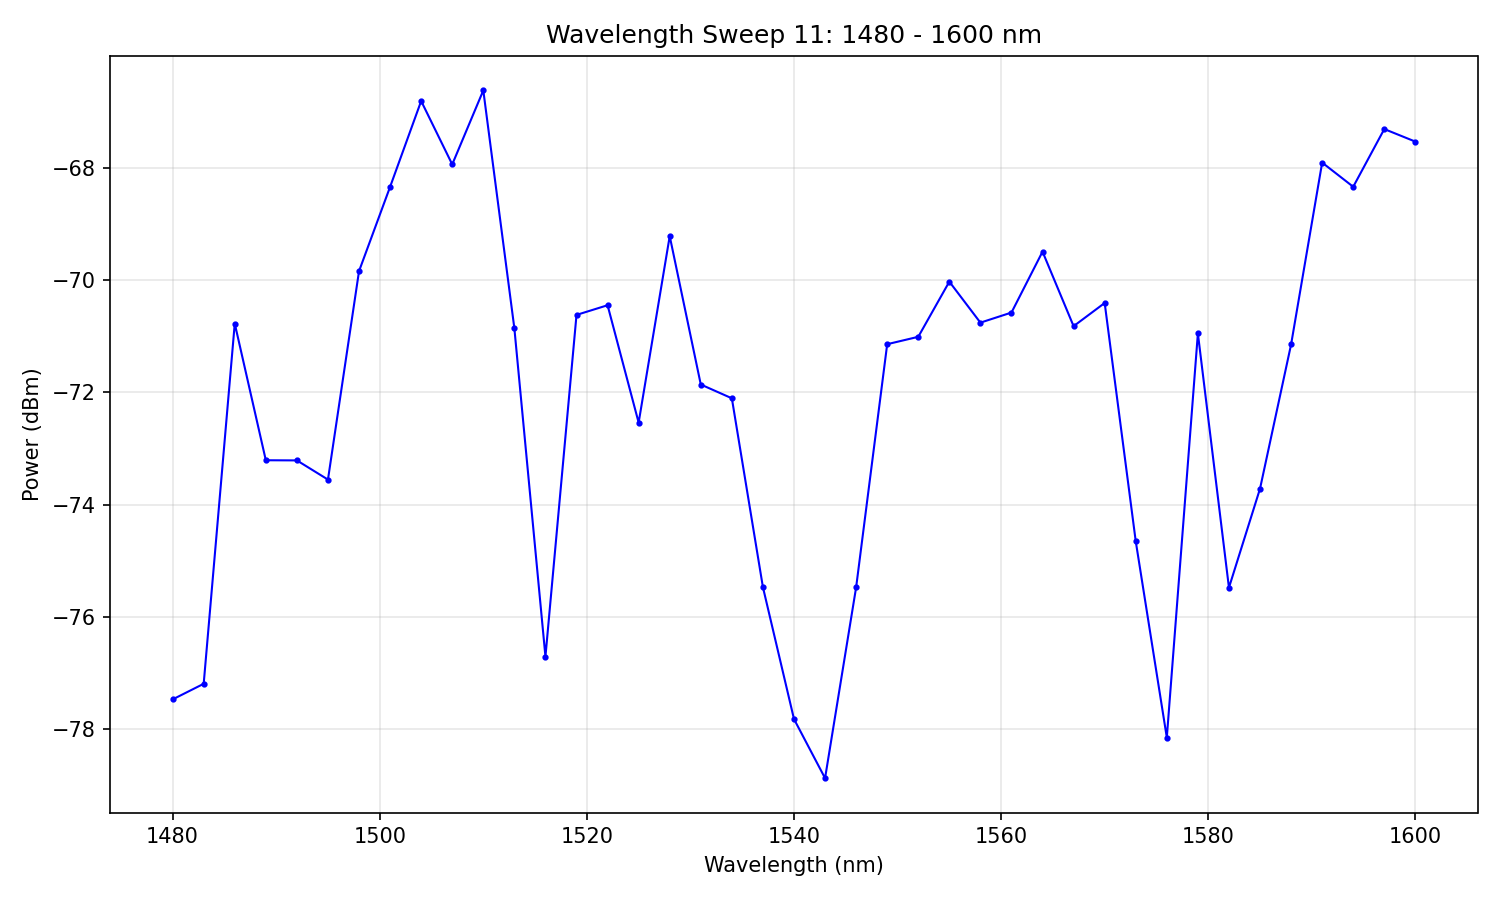

Data behind this chart, as committed beside it:
# Wavelength Sweep
# Date: 2026-02-04 18:06:45
# Start: 1480 nm
# Stop: 1600 nm
# Step: 3 nm
# Points: 41
# Duration: 46.3 s
#
wavelength_nm, power_dBm
1480, -77.47
1483, -77.19
1486, -70.77
1489, -73.21
1492, -73.21
1495, -73.55
1498, -69.84
1501, -68.34
1504, -66.81
1507, -67.94
1510, -66.62
1513, -70.86
1516, -76.71
1519, -70.62
1522, -70.45
1525, -72.54
1528, -69.22
1531, -71.86
1534, -72.11
1537, -75.47
1540, -77.82
1543, -78.88
1546, -75.48
1549, -71.14
1552, -71.01
1555, -70.03
1558, -70.76
1561, -70.58
1564, -69.49
1567, -70.82
1570, -70.41
1573, -74.65
1576, -78.15
1579, -70.95
1582, -75.48
1585, -73.72
1588, -71.15
1591, -67.91
1594, -68.34
1597, -67.31
1600, -67.53
